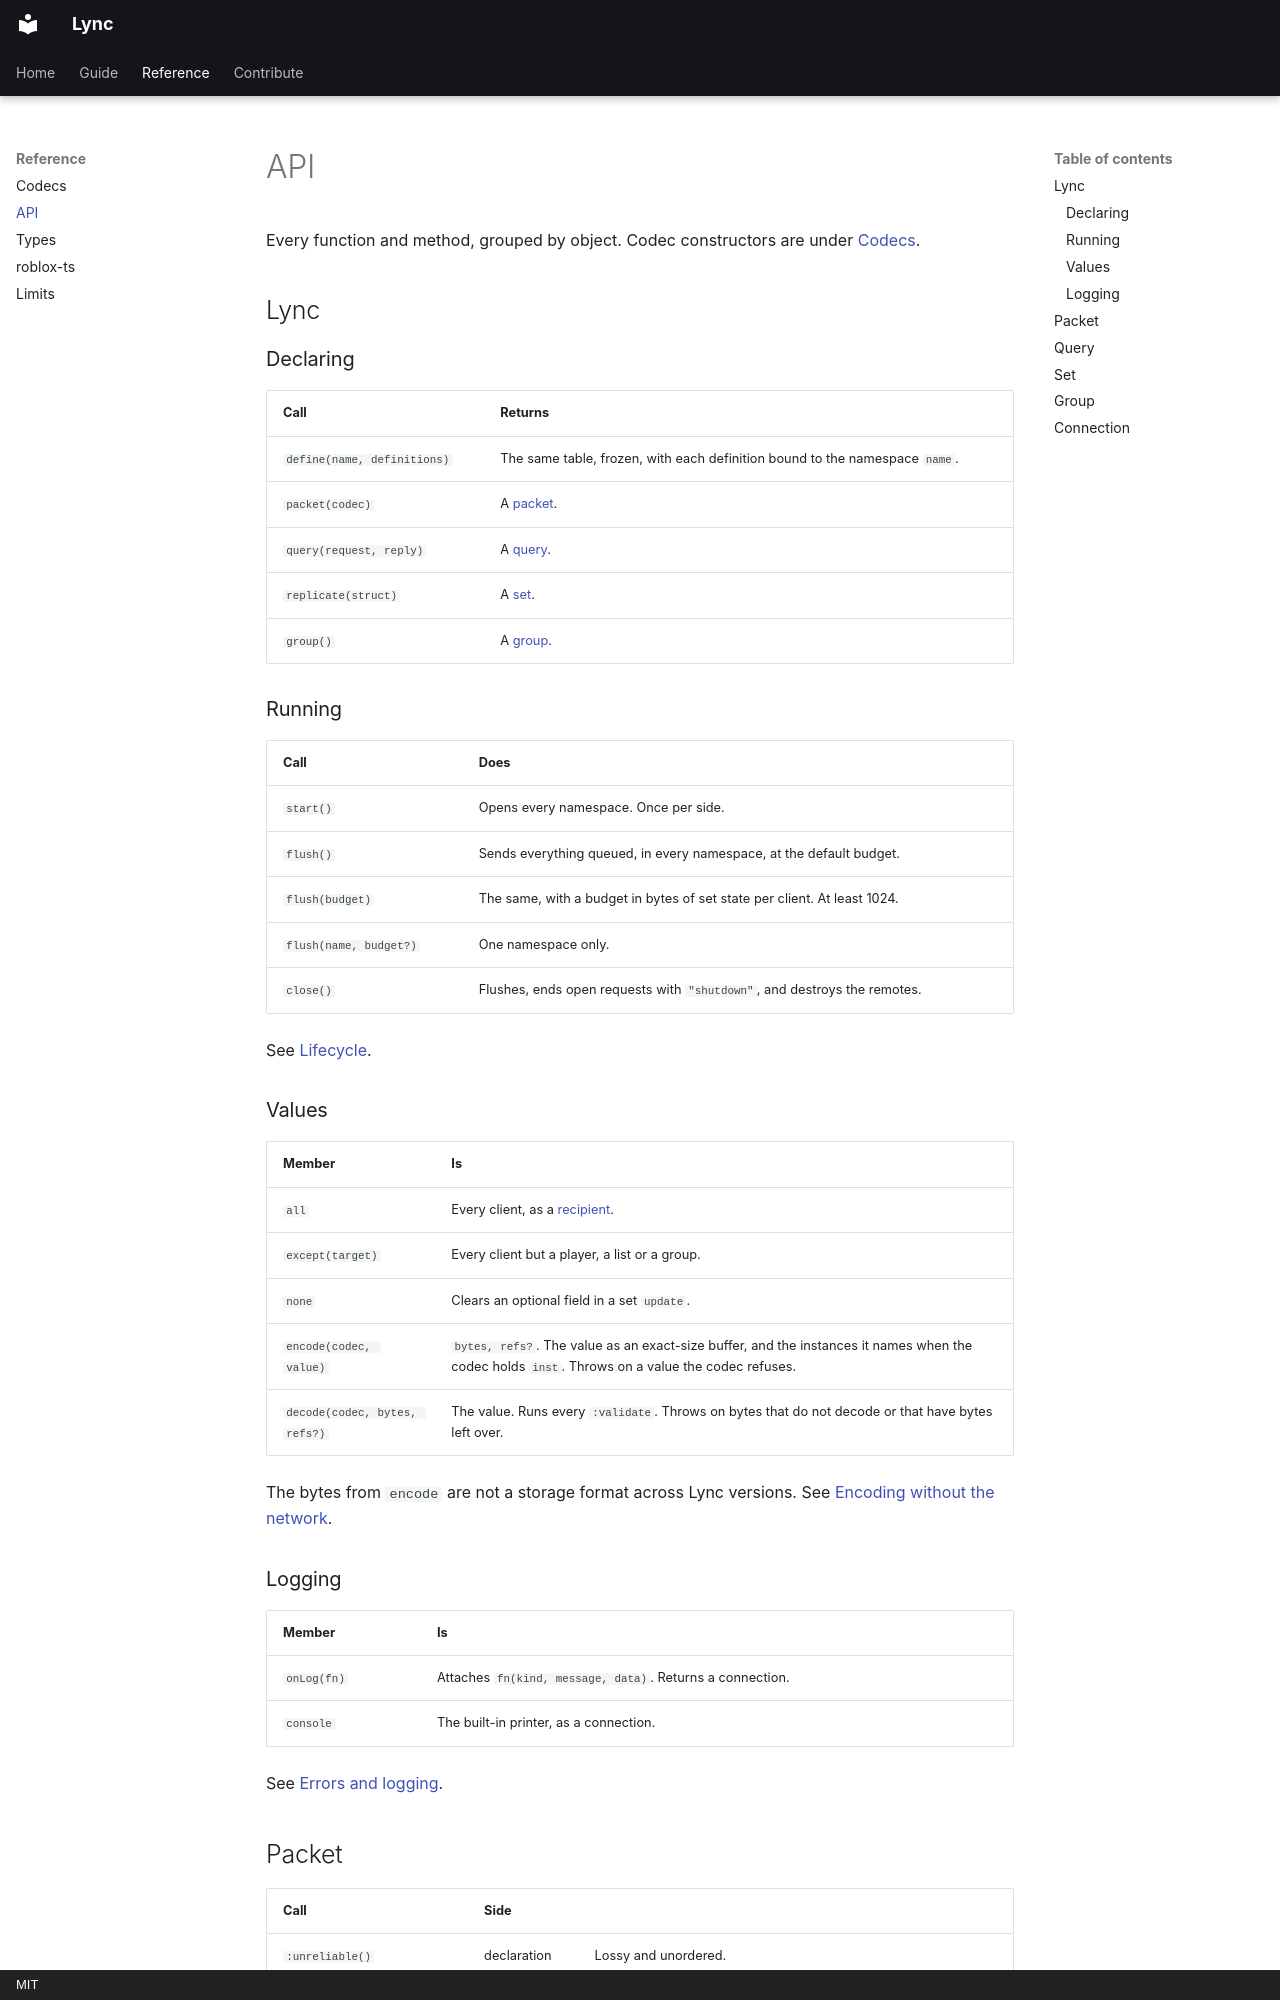

repository: Axp3cter/Lync · page: reference/api/index.html · generator: mkdocs · copyright: MIT

# API

Every function and method, grouped by object. Codec constructors are under
[Codecs](codecs.md).

## Lync

### Declaring

| Call | Returns |
| --- | --- |
| `define(name, definitions)` | The same table, frozen, with each definition bound to the namespace `name`. |
| `packet(codec)` | A [packet](../guide/packets.md). |
| `query(request, reply)` | A [query](../guide/queries.md). |
| `replicate(struct)` | A [set](../guide/sets.md). |
| `group()` | A [group](../guide/recipients.md#groups). |

### Running

| Call | Does |
| --- | --- |
| `start()` | Opens every namespace. Once per side. |
| `flush()` | Sends everything queued, in every namespace, at the default budget. |
| `flush(budget)` | The same, with a budget in bytes of set state per client. At least 1024. |
| `flush(name, budget?)` | One namespace only. |
| `close()` | Flushes, ends open requests with `"shutdown"`, and destroys the remotes. |

See [Lifecycle](../guide/lifecycle.md).

### Values

| Member | Is |
| --- | --- |
| `all` | Every client, as a [recipient](../guide/recipients.md). |
| `except(target)` | Every client but a player, a list or a group. |
| `none` | Clears an optional field in a set `update`. |
| `encode(codec, value)` | `bytes, refs?`. The value as an exact-size buffer, and the instances it names when the codec holds `inst`. Throws on a value the codec refuses. |
| `decode(codec, bytes, refs?)` | The value. Runs every `:validate`. Throws on bytes that do not decode or that have bytes left over. |

The bytes from `encode` are not a storage format across Lync versions. See
[Encoding without the network](../guide/codecs.md#encoding-without-the-network).
